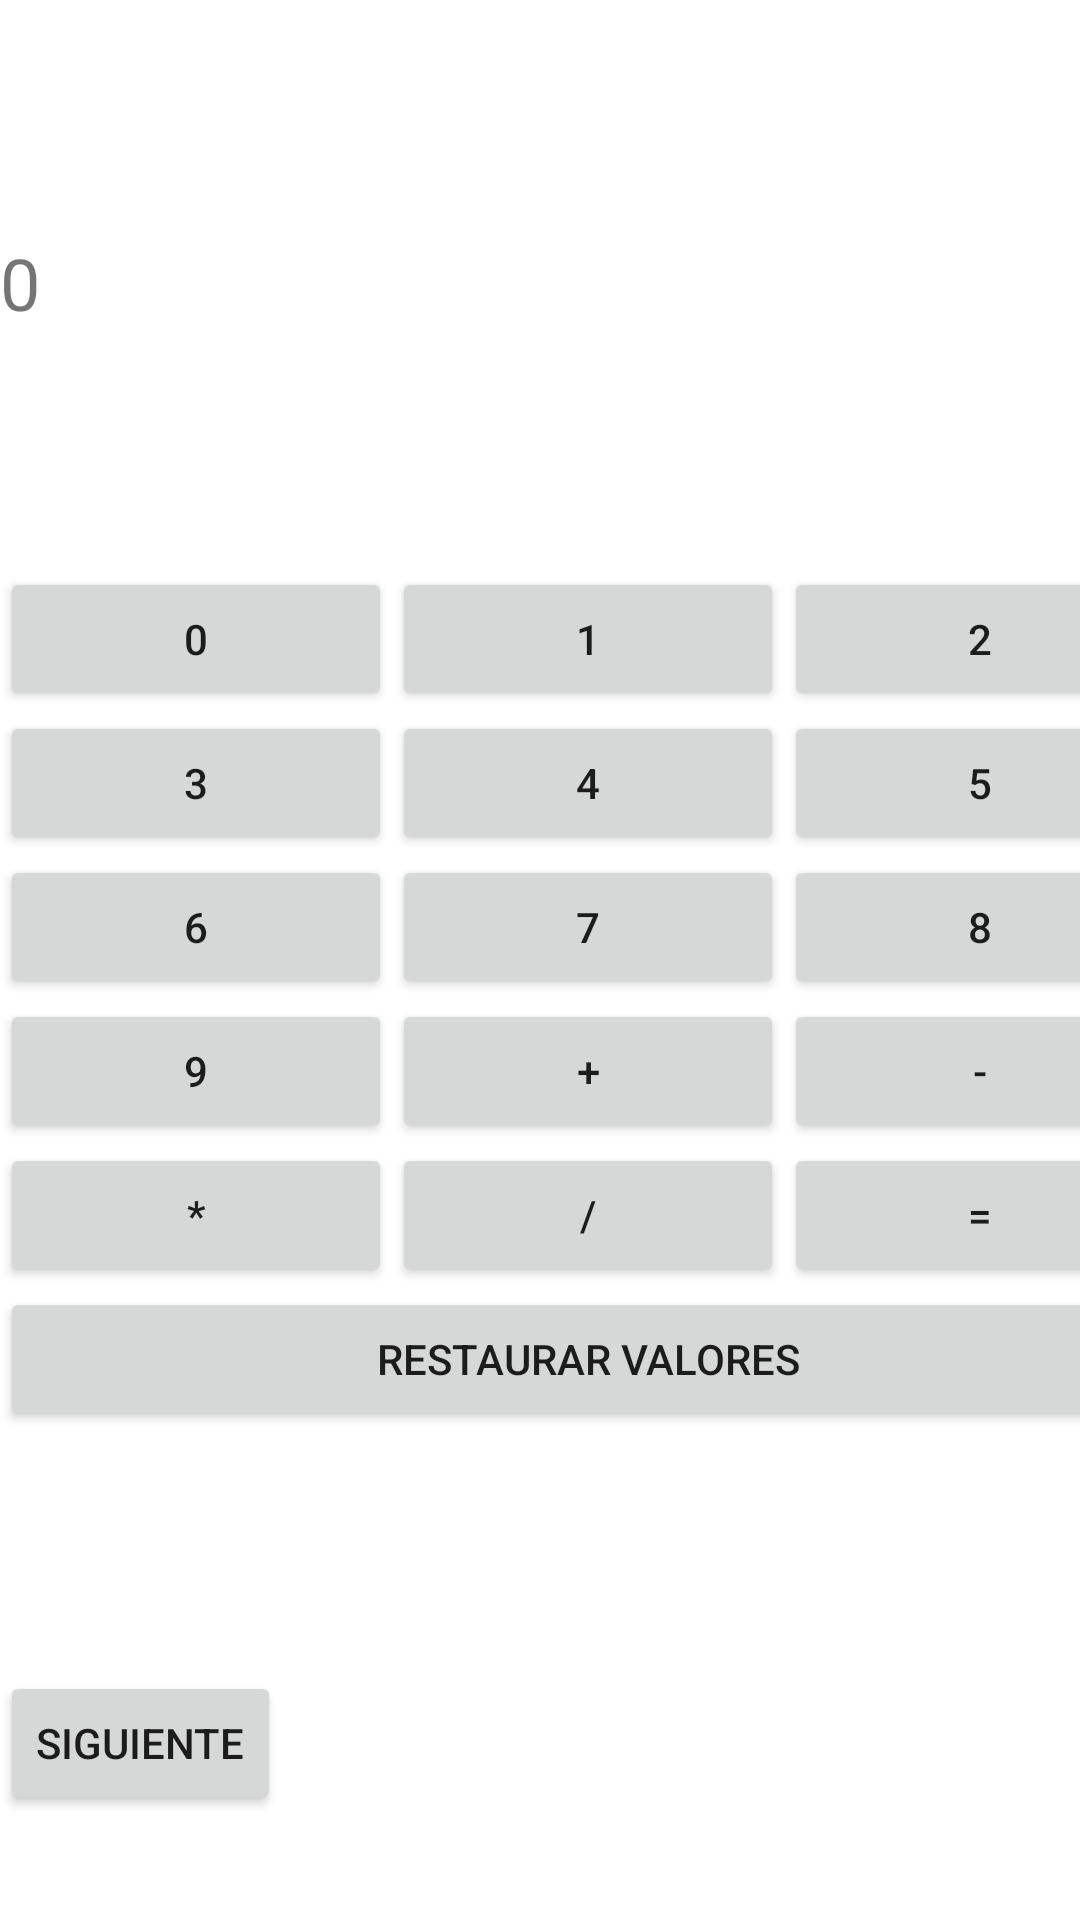

Reconstruct the res/layout file that produces this screen, plus the resources it refers to.
<!-- AndroidManifest.xml: application theme Theme.ConceptosMedios -->
<!-- res/layout/fragment_table_layout.xml -->
<?xml version="1.0" encoding="utf-8"?>
<androidx.constraintlayout.widget.ConstraintLayout xmlns:android="http://schemas.android.com/apk/res/android"
    xmlns:app="http://schemas.android.com/apk/res-auto"
    xmlns:tools="http://schemas.android.com/tools"
    android:id="@+id/frameLayout3"
    android:layout_width="match_parent"
    android:layout_height="match_parent"
    tools:context=".TableLayoutFragment">

    <Button
        android:id="@+id/btn_to_frame"
        android:layout_width="wrap_content"
        android:layout_height="wrap_content"
        android:text="@string/next"
        app:layout_constraintBottom_toBottomOf="parent"
        app:layout_constraintTop_toTopOf="parent"
        app:layout_constraintVertical_bias="0.941"
        tools:layout_editor_absoluteX="255dp" />

    <TableLayout
        android:id="@+id/tableLayout2"
        android:layout_width="392dp"
        android:layout_height="319dp"
        app:layout_constraintBottom_toBottomOf="parent"
        app:layout_constraintTop_toTopOf="parent"
        app:layout_constraintVertical_bias="0.589"
        tools:layout_editor_absoluteX="3dp">

        <TableRow
            android:layout_width="match_parent"
            android:layout_height="match_parent" />

        <TableRow
            android:layout_width="match_parent"
            android:layout_height="match_parent">

            <Button
                android:id="@+id/button10"
                android:layout_width="0dp"
                android:layout_height="wrap_content"
                android:layout_weight="1"
                android:text="@string/number_0" />

            <Button
                android:id="@+id/button16"
                android:layout_width="0dp"
                android:layout_height="wrap_content"
                android:layout_weight="1"
                android:text="@string/number_1" />

            <Button
                android:id="@+id/button17"
                android:layout_width="0dp"
                android:layout_height="wrap_content"
                android:layout_weight="1"
                android:text="@string/number_2" />
        </TableRow>

        <TableRow
            android:layout_width="match_parent"
            android:layout_height="match_parent">

            <Button
                android:id="@+id/button11"
                android:layout_width="0dp"
                android:layout_height="wrap_content"
                android:layout_weight="1"
                android:text="@string/number_3" />

            <Button
                android:id="@+id/button18"
                android:layout_width="0dp"
                android:layout_height="wrap_content"
                android:layout_weight="1"
                android:text="@string/number_4" />

            <Button
                android:id="@+id/button19"
                android:layout_width="0dp"
                android:layout_height="wrap_content"
                android:layout_weight="1"
                android:text="@string/number_5" />
        </TableRow>

        <TableRow
            android:layout_width="match_parent"
            android:layout_height="match_parent">

            <Button
                android:id="@+id/button12"
                android:layout_width="0dp"
                android:layout_height="wrap_content"
                android:layout_weight="1"
                android:text="@string/number_6" />

            <Button
                android:id="@+id/button20"
                android:layout_width="0dp"
                android:layout_height="wrap_content"
                android:layout_weight="1"
                android:text="@string/number_7" />

            <Button
                android:id="@+id/button21"
                android:layout_width="0dp"
                android:layout_height="wrap_content"
                android:layout_weight="1"
                android:text="@string/number_8" />
        </TableRow>

        <TableRow
            android:layout_width="match_parent"
            android:layout_height="match_parent">

            <Button
                android:id="@+id/button13"
                android:layout_width="0dp"
                android:layout_height="wrap_content"
                android:layout_weight="1"
                android:text="@string/number_9" />

            <Button
                android:id="@+id/button22"
                android:layout_width="0dp"
                android:layout_height="wrap_content"
                android:layout_weight="1"
                android:text="@string/sum" />

            <Button
                android:id="@+id/button23"
                android:layout_width="0dp"
                android:layout_height="wrap_content"
                android:layout_weight="1"
                android:text="@string/substract" />
        </TableRow>

        <TableRow
            android:layout_width="match_parent"
            android:layout_height="match_parent">

            <Button
                android:id="@+id/button14"
                android:layout_width="0dp"
                android:layout_height="wrap_content"
                android:layout_weight="1"
                android:text="@string/multiply" />

            <Button
                android:id="@+id/button24"
                android:layout_width="0dp"
                android:layout_height="wrap_content"
                android:layout_weight="1"
                android:text="@string/divide" />

            <Button
                android:id="@+id/button25"
                android:layout_width="0dp"
                android:layout_height="wrap_content"
                android:layout_weight="1"
                android:text="@string/result" />
        </TableRow>

        <TableRow
            android:layout_width="match_parent"
            android:layout_height="match_parent">

            <Button
                android:id="@+id/button15"
                android:layout_width="wrap_content"
                android:layout_height="wrap_content"
                android:layout_weight="3"
                android:text="@string/restore_values" />
        </TableRow>
    </TableLayout>

    <TextView
        android:id="@+id/txt_result"
        android:layout_width="403dp"
        android:layout_height="84dp"
        android:text="@string/txt_view"
        android:textSize="24sp"
        app:layout_constraintBottom_toBottomOf="parent"
        app:layout_constraintTop_toTopOf="parent"
        app:layout_constraintVertical_bias="0.14"
        tools:layout_editor_absoluteX="4dp" />

</androidx.constraintlayout.widget.ConstraintLayout>
<!-- resources referenced by this layout -->
<resources>
  <string name="divide">/</string>
  <string name="multiply">*</string>
  <string name="next">Siguiente</string>
  <string name="number_0">0</string>
  <string name="number_1">1</string>
  <string name="number_2">2</string>
  <string name="number_3">3</string>
  <string name="number_4">4</string>
  <string name="number_5">5</string>
  <string name="number_6">6</string>
  <string name="number_7">7</string>
  <string name="number_8">8</string>
  <string name="number_9">9</string>
  <string name="restore_values">Restaurar valores</string>
  <string name="result">=</string>
  <string name="substract">-</string>
  <string name="sum">+</string>
  <string name="txt_view">0</string>
  <style name="Theme.ConceptosMedios" parent="Theme.MaterialComponents.DayNight.DarkActionBar">
          
          <item name="colorPrimary">@color/purple_500</item>
          <item name="colorPrimaryVariant">@color/purple_700</item>
          <item name="colorOnPrimary">@color/white</item>
          
          <item name="colorSecondary">@color/teal_200</item>
          <item name="colorSecondaryVariant">@color/teal_700</item>
          <item name="colorOnSecondary">@color/black</item>
          
          <item name="android:statusBarColor" tools:targetApi="l">?attr/colorPrimaryVariant</item>
          
      </style>
  <color name="purple_500">#689F38</color>
  <color name="purple_700">#DCEDC8</color>
  <color name="white">#BDBDBD</color>
  <color name="teal_200">#448AFF</color>
  <color name="teal_700">#212121</color>
  <color name="black">#757575</color>
</resources>
